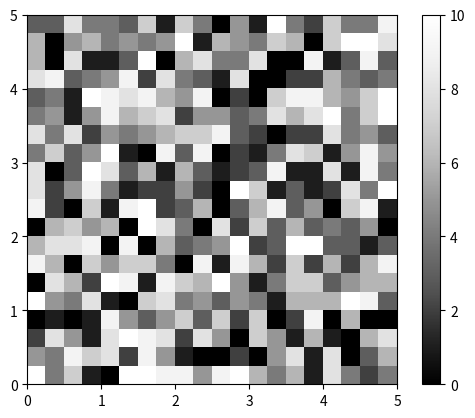

The script that saved this image:
'''
Gray Scale Image
'''

import matplotlib.pyplot as plt
import matplotlib.cm as cm
import random
from sympy import FiniteSet

def initialize_image( x_p, y_p ):
	image = []

	for i in range( y_p ):
		x_colors = []
		for j in range( x_p ):
			x_colors.append( 0 )
		image.append( x_colors )
	return image

def color_points():
	x_p = 20
	y_p = 20

	image = initialize_image( x_p, y_p )

	for i in range( y_p ):
		for j in range( x_p ):
			image[ i ][ j ] = random.randint( 0, 10 )
			plt.imshow( image, origin='lower', extent = ( 0, 5, 0, 5 ),
				cmap = cm.Greys_r, interpolation = 'nearest' )

	plt.colorbar()
	plt.show()

if __name__ == '__main__':

	color_points()
